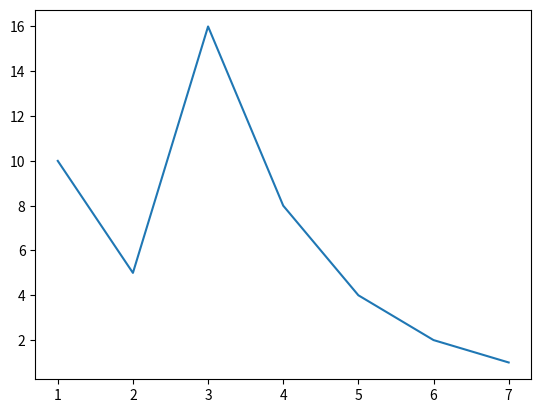

Reproduce this figure in Python.
import numpy as np
import matplotlib.pyplot as plt

def get_conjecture(number):
    numbers = [number]
    while number != 1:
        number = (number/2*(not number%2)+(number*3+1)*(number%2))
        numbers.append(number)
    return numbers, len(numbers)
def input_f():
    try:
        return int(input("Enter number: "))
    except ValueError:
        input_f()

i = 10
numbers = get_conjecture(i)[0]
plt.plot(np.arange(1, len(numbers)+1), numbers)
plt.show()